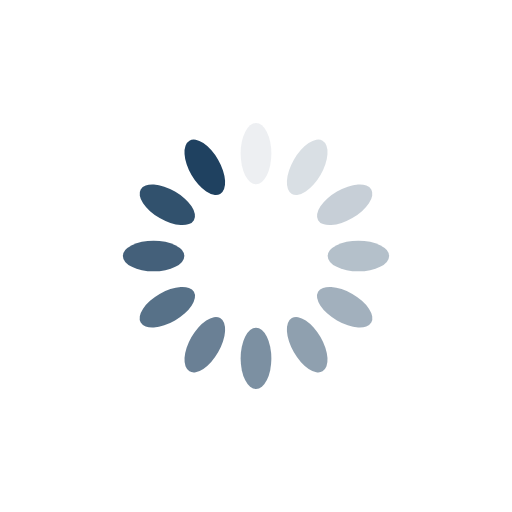
t = 0.00 s
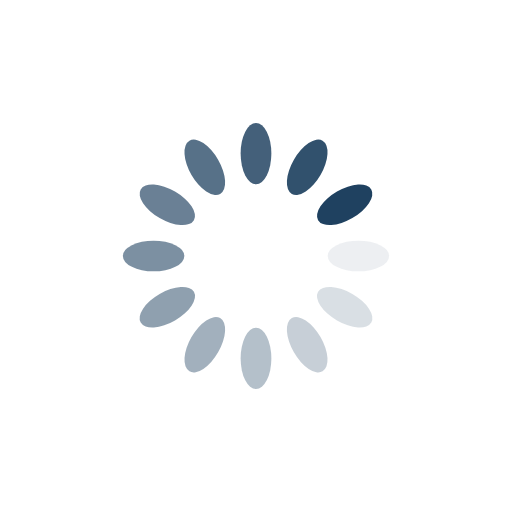
t = 0.25 s
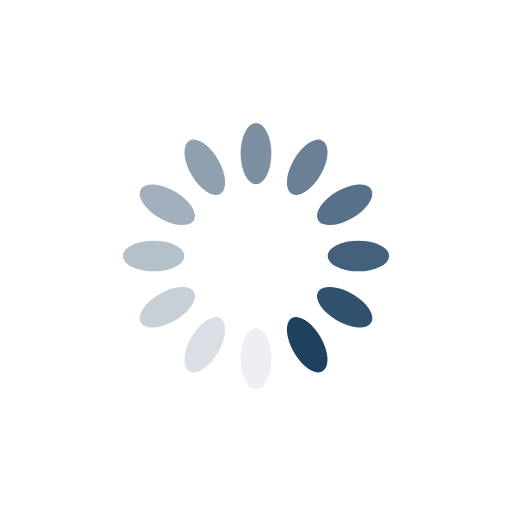
t = 0.50 s
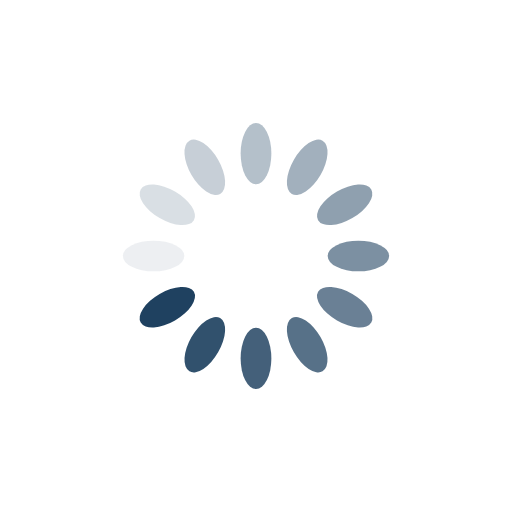
t = 0.75 s

The animated SVG that drew these frames (rendered in a browser with its animation timeline set to each time). Animation: 12 SMIL elements (animate=12); one cycle of 1.00 s, repeats indefinitely.

<?xml version="1.0" encoding="utf-8"?>
<svg xmlns="http://www.w3.org/2000/svg" xmlns:xlink="http://www.w3.org/1999/xlink" style="margin: auto; background: rgb(255, 255, 255); display: block; shape-rendering: auto;" width="200px" height="200px" viewBox="0 0 100 100" preserveAspectRatio="xMidYMid">
<g transform="rotate(0 50 50)">
  <rect x="47" y="24" rx="3" ry="6" width="6" height="12" fill="#1f4160">
    <animate attributeName="opacity" values="1;0" keyTimes="0;1" dur="1s" begin="-0.9166666666666666s" repeatCount="indefinite"></animate>
  </rect>
</g><g transform="rotate(30 50 50)">
  <rect x="47" y="24" rx="3" ry="6" width="6" height="12" fill="#1f4160">
    <animate attributeName="opacity" values="1;0" keyTimes="0;1" dur="1s" begin="-0.8333333333333334s" repeatCount="indefinite"></animate>
  </rect>
</g><g transform="rotate(60 50 50)">
  <rect x="47" y="24" rx="3" ry="6" width="6" height="12" fill="#1f4160">
    <animate attributeName="opacity" values="1;0" keyTimes="0;1" dur="1s" begin="-0.75s" repeatCount="indefinite"></animate>
  </rect>
</g><g transform="rotate(90 50 50)">
  <rect x="47" y="24" rx="3" ry="6" width="6" height="12" fill="#1f4160">
    <animate attributeName="opacity" values="1;0" keyTimes="0;1" dur="1s" begin="-0.6666666666666666s" repeatCount="indefinite"></animate>
  </rect>
</g><g transform="rotate(120 50 50)">
  <rect x="47" y="24" rx="3" ry="6" width="6" height="12" fill="#1f4160">
    <animate attributeName="opacity" values="1;0" keyTimes="0;1" dur="1s" begin="-0.5833333333333334s" repeatCount="indefinite"></animate>
  </rect>
</g><g transform="rotate(150 50 50)">
  <rect x="47" y="24" rx="3" ry="6" width="6" height="12" fill="#1f4160">
    <animate attributeName="opacity" values="1;0" keyTimes="0;1" dur="1s" begin="-0.5s" repeatCount="indefinite"></animate>
  </rect>
</g><g transform="rotate(180 50 50)">
  <rect x="47" y="24" rx="3" ry="6" width="6" height="12" fill="#1f4160">
    <animate attributeName="opacity" values="1;0" keyTimes="0;1" dur="1s" begin="-0.4166666666666667s" repeatCount="indefinite"></animate>
  </rect>
</g><g transform="rotate(210 50 50)">
  <rect x="47" y="24" rx="3" ry="6" width="6" height="12" fill="#1f4160">
    <animate attributeName="opacity" values="1;0" keyTimes="0;1" dur="1s" begin="-0.3333333333333333s" repeatCount="indefinite"></animate>
  </rect>
</g><g transform="rotate(240 50 50)">
  <rect x="47" y="24" rx="3" ry="6" width="6" height="12" fill="#1f4160">
    <animate attributeName="opacity" values="1;0" keyTimes="0;1" dur="1s" begin="-0.25s" repeatCount="indefinite"></animate>
  </rect>
</g><g transform="rotate(270 50 50)">
  <rect x="47" y="24" rx="3" ry="6" width="6" height="12" fill="#1f4160">
    <animate attributeName="opacity" values="1;0" keyTimes="0;1" dur="1s" begin="-0.16666666666666666s" repeatCount="indefinite"></animate>
  </rect>
</g><g transform="rotate(300 50 50)">
  <rect x="47" y="24" rx="3" ry="6" width="6" height="12" fill="#1f4160">
    <animate attributeName="opacity" values="1;0" keyTimes="0;1" dur="1s" begin="-0.08333333333333333s" repeatCount="indefinite"></animate>
  </rect>
</g><g transform="rotate(330 50 50)">
  <rect x="47" y="24" rx="3" ry="6" width="6" height="12" fill="#1f4160">
    <animate attributeName="opacity" values="1;0" keyTimes="0;1" dur="1s" begin="0s" repeatCount="indefinite"></animate>
  </rect>
</g>
<!-- [ldio] generated by https://loading.io/ --></svg>